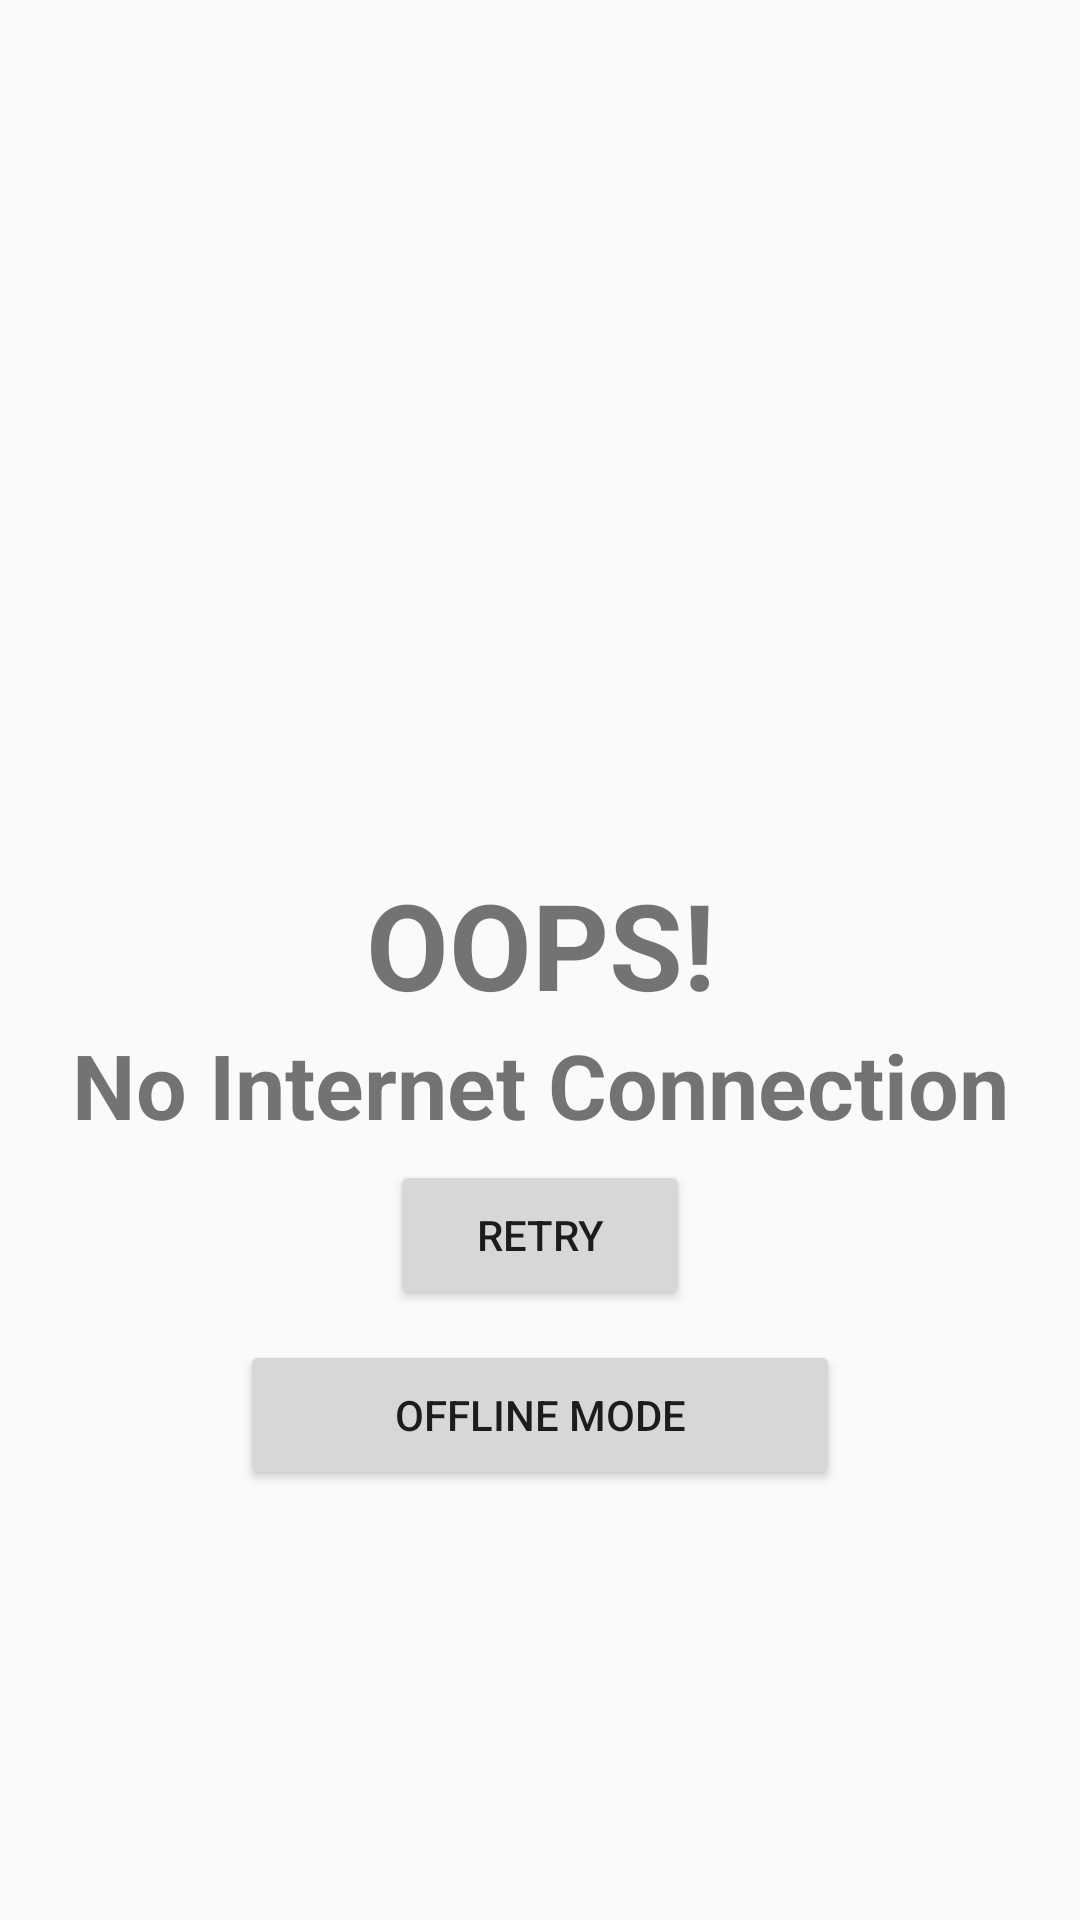

Reconstruct the res/layout file that produces this screen, plus the resources it refers to.
<!-- AndroidManifest.xml: application theme Theme.Resqapp -->
<!-- res/layout/network_detection.xml -->
<?xml version="1.0" encoding="utf-8"?>
<LinearLayout xmlns:android="http://schemas.android.com/apk/res/android"
    xmlns:app="http://schemas.android.com/apk/res-auto"
    android:layout_width="match_parent"
    android:layout_height="match_parent"
    android:gravity="center"
    android:orientation="vertical">


    <ImageView
        android:id="@+id/wifidetect"
        android:layout_width="150dp"
        android:layout_height="150dp"
        app:srcCompat="@drawable/baseline_signal_wifi_off_24" />

    <TextView
        android:id="@+id/textView"
        android:layout_width="match_parent"
        android:layout_height="wrap_content"
        android:textStyle="bold"
        android:textSize="40sp"
        android:gravity="center"
        android:text="OOPS!" />

    <TextView
        android:id="@+id/textView3"
        android:layout_width="match_parent"
        android:layout_height="wrap_content"
        android:textStyle="bold"
        android:textSize="30sp"
        android:gravity="center"
        android:text="No Internet Connection" />

    <Button
        android:id="@+id/btnRetry"
        android:layout_width="100dp"
        android:layout_height="50dp"
        android:layout_margin="5dp"
        android:text="RETRY"
        android:textAllCaps="true" />

    <Button
        android:id="@+id/offlinemode"
        android:layout_width="200dp"
        android:layout_height="50dp"
        android:layout_margin="5dp"
        android:text="OFFLINE MODE"
        android:textAllCaps="true" />


</LinearLayout>
<!-- resources referenced by this layout -->
<resources>
  <style name="Theme.Resqapp" parent="Base.Theme.Resqapp" />
  <style name="Base.Theme.Resqapp" parent="Theme.AppCompat.Light">
          
          
      </style>
</resources>
